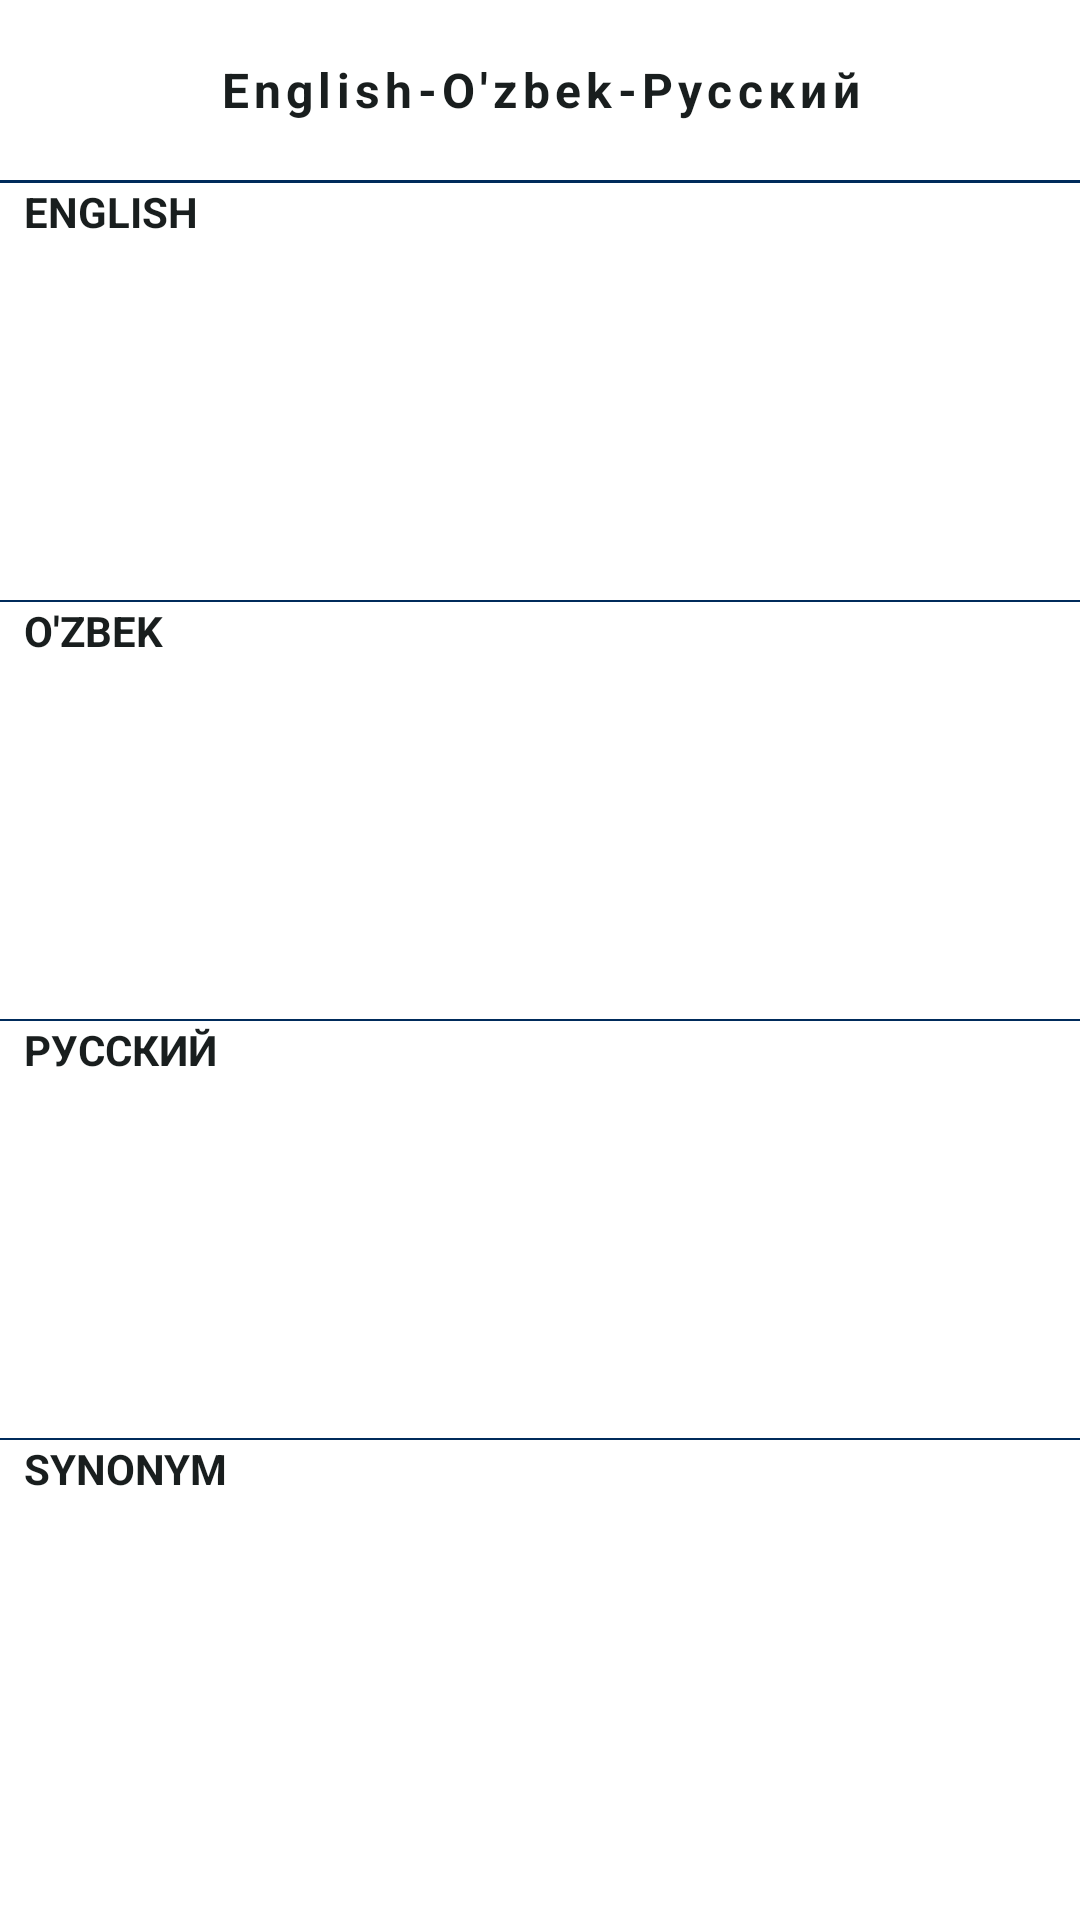

This screen was rendered from an Android layout file. Write that file and the resources it references.
<!-- AndroidManifest.xml: application theme Theme.MilitaryDic -->
<!-- res/layout/fragment_details.xml -->
<?xml version="1.0" encoding="utf-8"?>
<androidx.core.widget.NestedScrollView xmlns:android="http://schemas.android.com/apk/res/android"
    xmlns:tools="http://schemas.android.com/tools"
    android:layout_width="match_parent"
    android:layout_height="match_parent"
    android:fillViewport="true"
    tools:context=".ui.details.DetailsFragment">

    <LinearLayout
        android:layout_width="match_parent"
        android:layout_height="match_parent"
        android:orientation="vertical"
        android:weightSum="10">

        <LinearLayout
            android:layout_width="match_parent"
            android:layout_height="60dp"
            android:background="#fff"
            android:orientation="horizontal">


            <TextView
                android:layout_width="match_parent"
                android:layout_height="match_parent"
                android:gravity="center"
                android:letterSpacing="0.11"
                android:text="@string/english_uzbek_russain"
                android:textColor="@color/textColor"
                android:textSize="16sp"
                android:textStyle="bold" />
        </LinearLayout>

        <View
            android:layout_width="match_parent"
            android:layout_height="1dp"
            android:background="@color/lineColor" />

        <androidx.appcompat.widget.AppCompatTextView
            android:layout_width="match_parent"
            android:layout_height="wrap_content"
            android:layout_marginStart="8dp"
            android:text="@string/english"
            android:textAllCaps="true"
            android:textColor="@color/textColor"
            android:textStyle="bold" />


        <androidx.appcompat.widget.AppCompatTextView
            android:id="@+id/tv_english"
            android:layout_width="match_parent"
            android:layout_height="wrap_content"
            android:layout_margin="10dp"
            android:minHeight="100dp"
            android:textAllCaps="false"
            android:textColor="@color/black" />

        <View
            android:layout_width="match_parent"
            android:layout_height="0.7dp"
            android:background="@color/lineColor" />

        <androidx.appcompat.widget.AppCompatTextView
            android:layout_width="match_parent"
            android:layout_height="wrap_content"
            android:layout_marginStart="8dp"
            android:text="@string/uzbek"
            android:textAllCaps="true"
            android:textColor="@color/textColor"
            android:textStyle="bold" />


        <androidx.appcompat.widget.AppCompatTextView
            android:id="@+id/tv_uzbek"
            android:layout_width="match_parent"
            android:layout_height="wrap_content"
            android:layout_margin="10dp"
            android:minHeight="100dp"
            android:textAllCaps="false"
            android:textColor="@color/black" />

        <View
            android:layout_width="match_parent"
            android:layout_height="0.7dp"
            android:background="@color/lineColor" />

        <androidx.appcompat.widget.AppCompatTextView
            android:layout_width="match_parent"
            android:layout_height="wrap_content"
            android:layout_marginStart="8dp"
            android:text="@string/russian"
            android:textAllCaps="true"
            android:textColor="@color/textColor"
            android:textStyle="bold" />

        <androidx.appcompat.widget.AppCompatTextView
            android:id="@+id/tv_russian"
            android:layout_width="match_parent"
            android:layout_height="wrap_content"
            android:layout_margin="10dp"
            android:minHeight="100dp"
            android:textAllCaps="false"
            android:textColor="@color/black" />

        <View
            android:id="@+id/v_synonm"
            android:layout_width="match_parent"
            android:layout_height="0.7dp"
            android:background="@color/lineColor" />

        <androidx.appcompat.widget.AppCompatTextView
            android:id="@+id/tv_syn"
            android:layout_width="match_parent"
            android:layout_height="wrap_content"
            android:layout_marginStart="8dp"
            android:text="@string/synonym"
            android:textAllCaps="true"
            android:textColor="@color/textColor"
            android:textStyle="bold" />


        <androidx.appcompat.widget.AppCompatTextView
            android:id="@+id/tv_synonm"
            android:layout_width="match_parent"
            android:layout_height="wrap_content"
            android:layout_margin="10dp"
            android:textAllCaps="false"
            android:textColor="@color/black" />
    </LinearLayout>


</androidx.core.widget.NestedScrollView>
<!-- resources referenced by this layout -->
<resources>
  <color name="black">#FF000000</color>
  <color name="lineColor">#002B5B</color>
  <color name="textColor">#191E1E</color>
  <string name="english">English</string>
  <string name="english_uzbek_russain">English-O\'zbek-Русский</string>
  <string name="russian">Русский</string>
  <string name="synonym">Synonym</string>
  <string name="uzbek">O\'zbek</string>
  <style name="Theme.MilitaryDic" parent="Theme.MaterialComponents.Light.NoActionBar">
          
          <item name="colorPrimary">@color/purple_500</item>
          <item name="colorPrimaryVariant">@color/purple_700</item>
          <item name="colorOnPrimary">@color/white</item>
          
          <item name="colorSecondary">@color/teal_200</item>
          <item name="colorSecondaryVariant">@color/teal_700</item>
          <item name="colorOnSecondary">@color/black</item>
          
          <item name="android:statusBarColor">#2D4356</item>
          
      </style>
  <color name="purple_500">#FF6200EE</color>
  <color name="purple_700">#FF3700B3</color>
  <color name="white">#FFFFFFFF</color>
  <color name="teal_200">#FF03DAC5</color>
  <color name="teal_700">#FF018786</color>
</resources>
